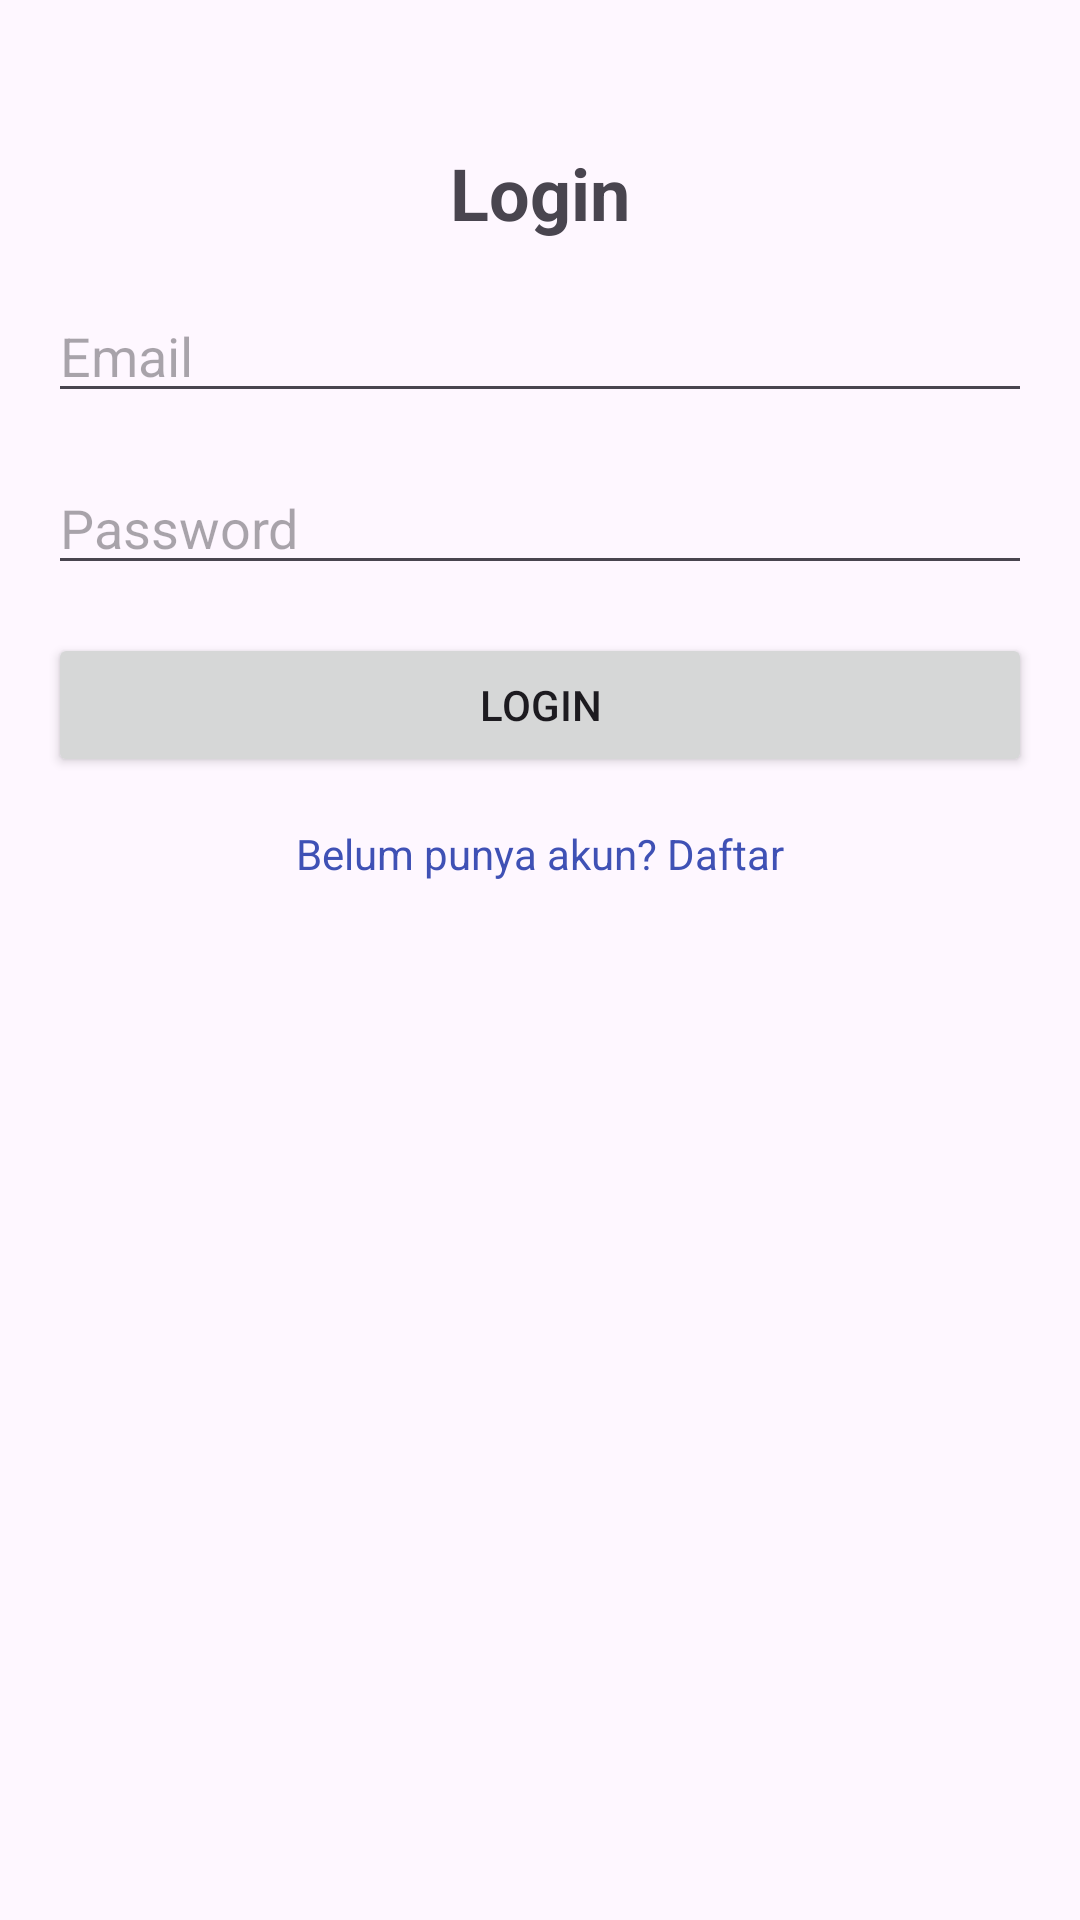

Reconstruct the res/layout file that produces this screen, plus the resources it refers to.
<!-- AndroidManifest.xml: application theme Theme.Hewan -->
<!-- res/layout/login_activity.xml -->
<?xml version="1.0" encoding="utf-8"?>
<androidx.constraintlayout.widget.ConstraintLayout
    xmlns:android="http://schemas.android.com/apk/res/android"
    xmlns:app="http://schemas.android.com/apk/res-auto"
    android:layout_width="match_parent"
    android:layout_height="match_parent"
    android:padding="16dp">

    
    <TextView
        android:id="@+id/tvLoginTitle"
        android:layout_width="wrap_content"
        android:layout_height="wrap_content"
        android:text="Login"
        android:textSize="24sp"
        android:textStyle="bold"
        app:layout_constraintTop_toTopOf="parent"
        app:layout_constraintStart_toStartOf="parent"
        app:layout_constraintEnd_toEndOf="parent"
        android:layout_marginTop="32dp" />

    
    <EditText
        android:id="@+id/inputEmail"
        android:layout_width="0dp"
        android:layout_height="wrap_content"
        android:hint="Email"
        android:inputType="textEmailAddress"
        app:layout_constraintTop_toBottomOf="@id/tvLoginTitle"
        app:layout_constraintStart_toStartOf="parent"
        app:layout_constraintEnd_toEndOf="parent"
        android:layout_marginTop="16dp" />

    
    <EditText
        android:id="@+id/inputPassword"
        android:layout_width="0dp"
        android:layout_height="wrap_content"
        android:hint="Password"
        android:inputType="textPassword"
        app:layout_constraintTop_toBottomOf="@id/inputEmail"
        app:layout_constraintStart_toStartOf="parent"
        app:layout_constraintEnd_toEndOf="parent"
        android:layout_marginTop="16dp" />

    
    <Button
        android:id="@+id/btnLogin"
        android:layout_width="0dp"
        android:layout_height="wrap_content"
        android:text="Login"
        app:layout_constraintTop_toBottomOf="@id/inputPassword"
        app:layout_constraintStart_toStartOf="parent"
        app:layout_constraintEnd_toEndOf="parent"
        android:layout_marginTop="16dp" />

    
    <TextView
        android:id="@+id/btnRegister"
        android:layout_width="wrap_content"
        android:layout_height="wrap_content"
        android:text="Belum punya akun? Daftar"
        android:textColor="@color/primary"
        app:layout_constraintTop_toBottomOf="@id/btnLogin"
        app:layout_constraintStart_toStartOf="parent"
        app:layout_constraintEnd_toEndOf="parent"
        android:layout_marginTop="16dp" />
</androidx.constraintlayout.widget.ConstraintLayout>
<!-- resources referenced by this layout -->
<resources>
  <color name="primary">#3F51B5</color>
  <style name="Theme.Hewan" parent="Base.Theme.Hewan" />
  <style name="Base.Theme.Hewan" parent="Theme.Material3.DayNight.NoActionBar">
          
          
      </style>
</resources>
